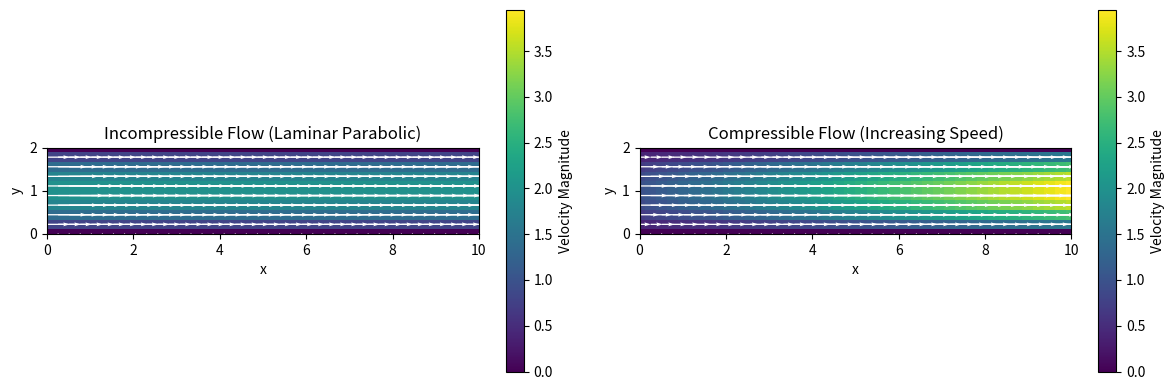

Here is the Python script that generated this plot:
"""Compare prescribed incompressible and compressible velocity fields in a 2D duct.

The incompressible case is a fully developed parabolic profile that is the same
at every streamwise station. The compressible case is a schematic, prescribed
field whose parabolic profile grows linearly in amplitude along the duct, as it
would in a flow whose density falls downstream (steady continuity requires
rho * U = const in a constant-area duct). Both fields are drawn as colour maps
of speed on a shared colour scale with velocity arrows on top.
"""

import argparse
from pathlib import Path

import matplotlib.pyplot as plt
import numpy as np
from matplotlib.patches import Rectangle

# Domain (non-dimensional length units)
NX, NY = 40, 10  # grid points in x and y
X_MAX, Y_MAX = 10.0, 2.0  # duct length and height

# Velocity scales (non-dimensional velocity units)
U_MAX_INCOMP = 2.0  # centreline speed of the incompressible profile
U_INLET = 1.0  # centreline speed of the compressible profile at x = 0
U_OUTLET = 4.0  # centreline speed of the compressible profile at x = X_MAX


def make_grid(nx=NX, ny=NY, x_max=X_MAX, y_max=Y_MAX):
    """Return the meshgrid arrays X, Y covering [0, x_max] x [0, y_max]."""
    x = np.linspace(0.0, x_max, nx)
    y = np.linspace(0.0, y_max, ny)
    return np.meshgrid(x, y)


def parabolic_shape(Y, y_max=Y_MAX):
    """Parabola equal to 1 on the centreline and 0 on the walls y = 0, y_max."""
    y_mid = y_max / 2.0
    return np.clip(1.0 - ((Y - y_mid) / y_mid) ** 2, 0.0, None)


def incompressible_field(X, Y, u_max=U_MAX_INCOMP, y_max=Y_MAX):
    """Fully developed profile u = u_max * [1 - ((y - y_mid)/y_mid)^2], v = 0."""
    u = u_max * parabolic_shape(Y, y_max)
    return u, np.zeros_like(u)


def compressible_field(
    X, Y, u_inlet=U_INLET, u_outlet=U_OUTLET, x_max=X_MAX, y_max=Y_MAX
):
    """Accelerating profile u = (u_inlet + slope * x) * parabola(y), v = 0."""
    slope = (u_outlet - u_inlet) / x_max
    u = (u_inlet + slope * X) * parabolic_shape(Y, y_max)
    return u, np.zeros_like(u)


def plot_panel(ax, fig, X, Y, u, v, title, vmax, x_max=X_MAX, y_max=Y_MAX):
    """Draw the speed colour map, velocity arrows, and duct outline on ax."""
    speed = np.hypot(u, v)
    ax.add_patch(Rectangle((0, 0), x_max, y_max, fill=False, linewidth=1))
    mesh = ax.pcolormesh(X, Y, speed, shading="auto", vmin=0.0, vmax=vmax)
    fig.colorbar(mesh, ax=ax, label="Velocity Magnitude")
    ax.quiver(X, Y, u, v, color="white", scale=15)
    ax.set_xlim([0, x_max])
    ax.set_ylim([0, y_max])
    ax.set_aspect("equal", adjustable="box")
    ax.set_xlabel("x")
    ax.set_ylabel("y")
    ax.set_title(title)


def make_figure():
    """Build the two-panel comparison figure."""
    X, Y = make_grid()
    u_inc, v_inc = incompressible_field(X, Y)
    u_comp, v_comp = compressible_field(X, Y)
    vmax = max(np.hypot(u_inc, v_inc).max(), np.hypot(u_comp, v_comp).max())

    fig, axes = plt.subplots(1, 2, figsize=(12, 4))
    plot_panel(
        axes[0],
        fig,
        X,
        Y,
        u_inc,
        v_inc,
        "Incompressible Flow (Laminar Parabolic)",
        vmax,
    )
    plot_panel(
        axes[1], fig, X, Y, u_comp, v_comp, "Compressible Flow (Increasing Speed)", vmax
    )
    fig.tight_layout()
    return fig


def main(argv=None):
    parser = argparse.ArgumentParser(description=__doc__.splitlines()[0])
    parser.add_argument(
        "--no-show", action="store_true", help="do not open the plot window"
    )
    parser.add_argument(
        "--output", metavar="DIR", help="save the figure as a PNG file in DIR"
    )
    args = parser.parse_args(argv)

    fig = make_figure()

    if args.output:
        out_dir = Path(args.output)
        out_dir.mkdir(parents=True, exist_ok=True)
        fig.savefig(
            out_dir / "compressible_vs_incompressible.png", dpi=100, bbox_inches="tight"
        )
    if args.no_show:
        plt.close(fig)
    else:
        plt.show()


if __name__ == "__main__":
    main()
